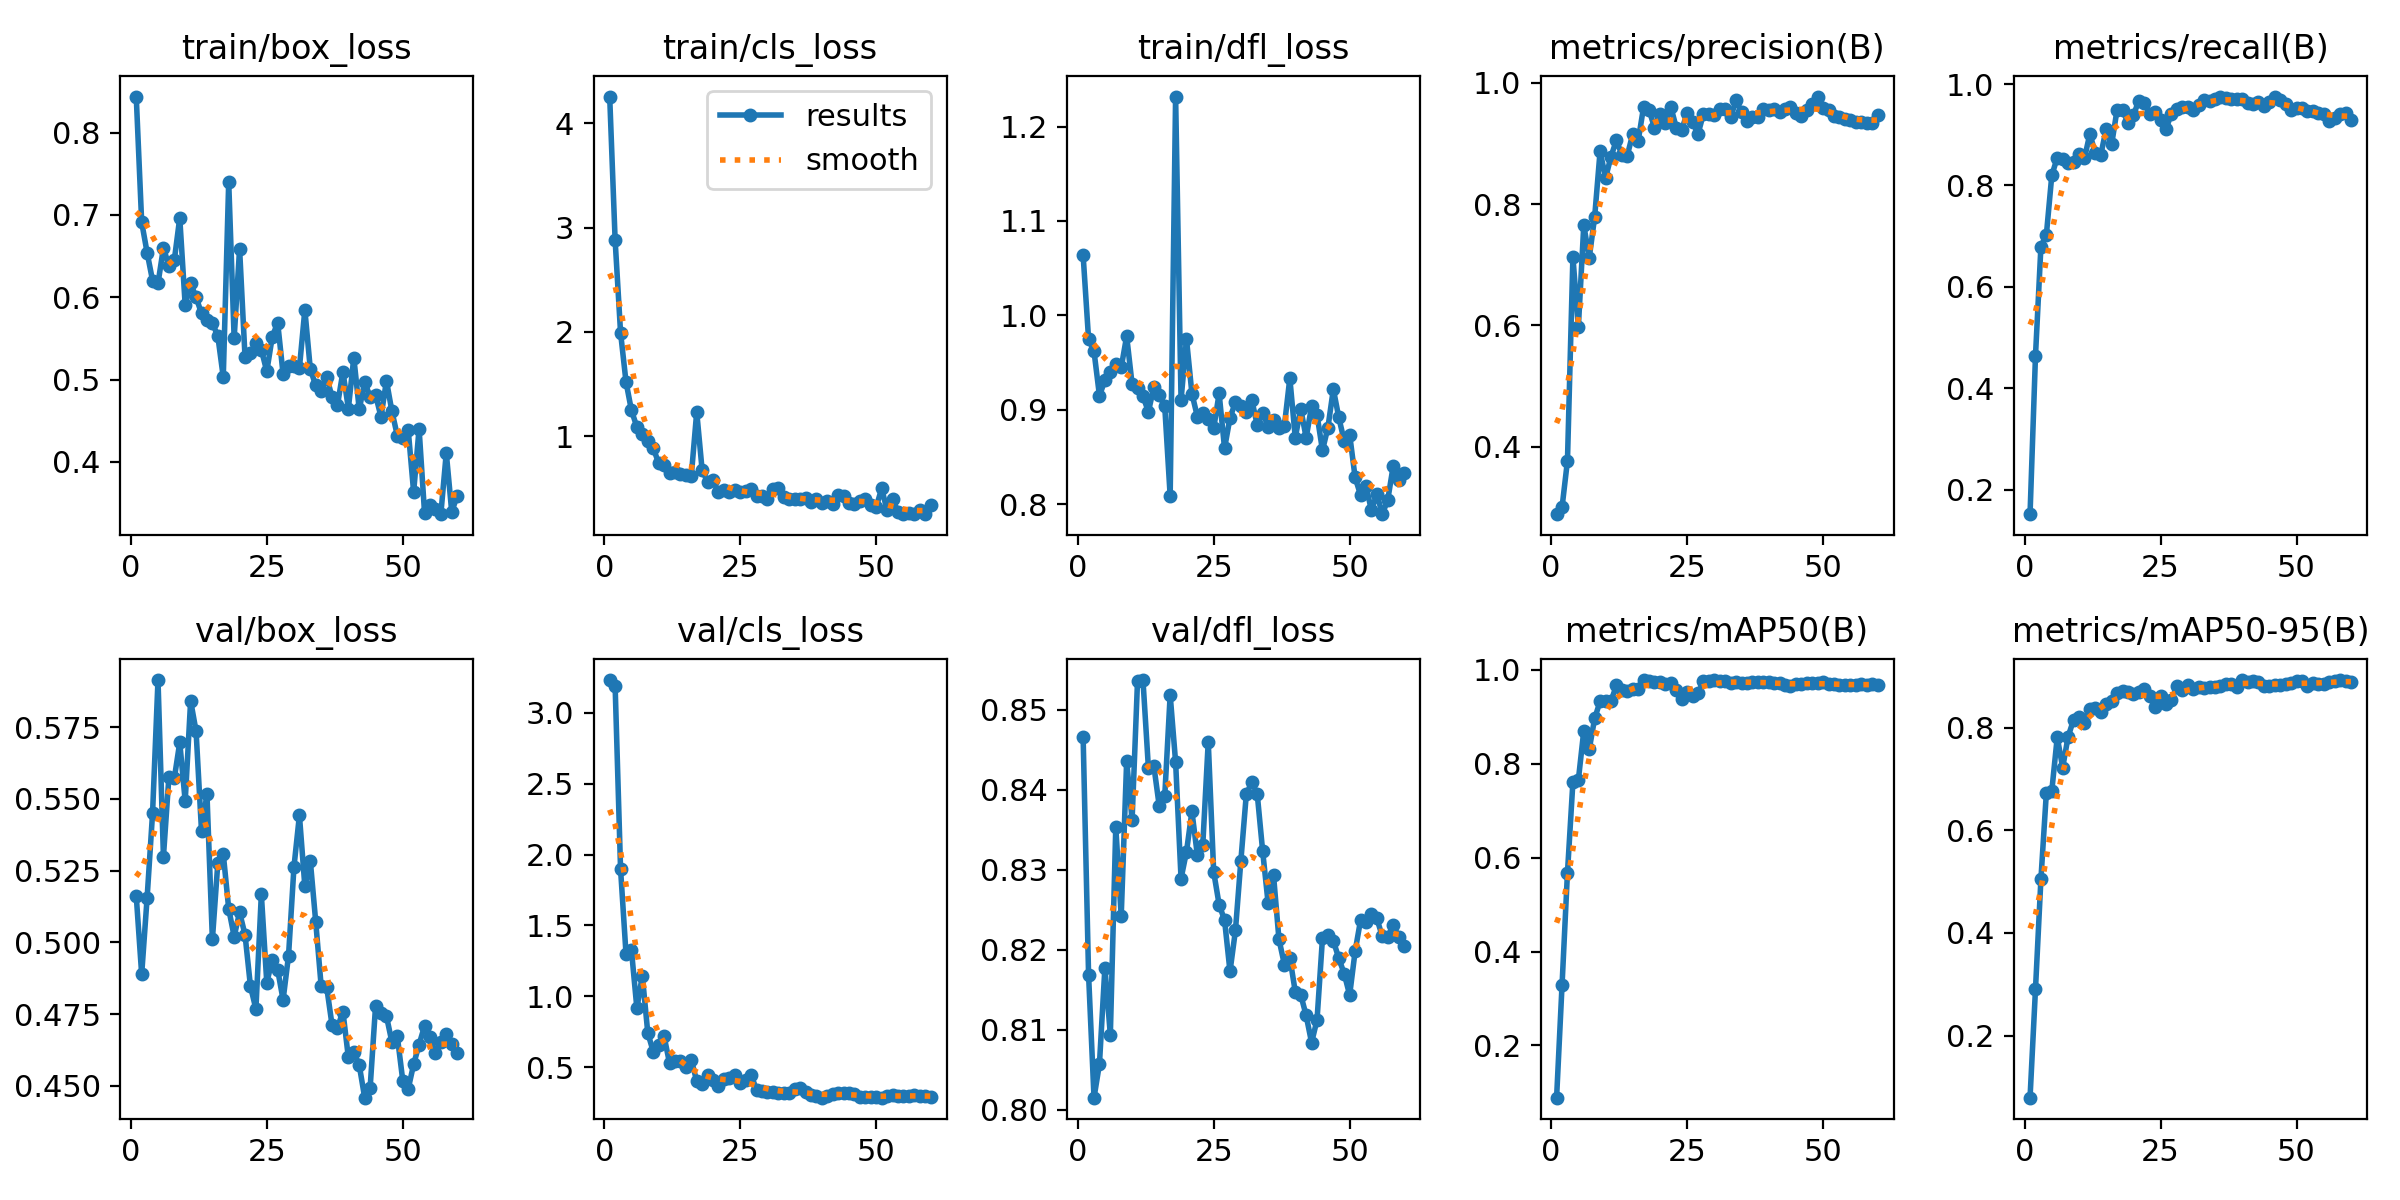

The file beside this chart, header and first rows:
epoch, time, train/box_loss, train/cls_loss, train/dfl_loss, metrics/precision(B), metrics/recall(B), metrics/mAP50(B), metrics/mAP50-95(B), val/box_loss, val/cls_loss, val/dfl_loss, lr/pg0, lr/pg1, lr/pg2
1, 1.575, 0.8438, 4.257, 1.063, 0.2892, 0.1519, 0.08881, 0.07894, 0.5162, 3.232, 0.8465, 5.336e-05, 5.336e-05, 5.336e-05
2, 2.398, 0.6912, 2.88, 0.9748, 0.3003, 0.4639, 0.3279, 0.2901, 0.4889, 3.19, 0.8168, 0.0001115, 0.0001115, 0.0001115
3, 3.234, 0.6542, 1.992, 0.9619, 0.3774, 0.6795, 0.5684, 0.5048, 0.5156, 1.897, 0.8015, 0.0001677, 0.0001677, 0.0001677
4, 4.001, 0.6203, 1.521, 0.915, 0.713, 0.7026, 0.7612, 0.6729, 0.545, 1.3, 0.8057, 0.0002219, 0.0002219, 0.0002219
5, 4.75, 0.6168, 1.247, 0.9312, 0.5969, 0.8199, 0.7654, 0.6765, 0.5914, 1.326, 0.8178, 0.0002741, 0.0002741, 0.0002741
6, 5.468, 0.6602, 1.089, 0.9398, 0.7654, 0.8549, 0.8704, 0.7811, 0.5299, 0.9152, 0.8094, 0.0003243, 0.0003243, 0.0003243
7, 6.165, 0.6381, 1.016, 0.9486, 0.7111, 0.8524, 0.8308, 0.7219, 0.5575, 1.146, 0.8353, 0.0003726, 0.0003726, 0.0003726
8, 6.825, 0.6451, 0.9581, 0.9449, 0.7789, 0.8449, 0.8965, 0.7823, 0.5572, 0.7434, 0.8242, 0.0004189, 0.0004189, 0.0004189
9, 7.496, 0.6965, 0.887, 0.978, 0.8874, 0.8471, 0.9333, 0.8148, 0.5697, 0.6095, 0.8436, 0.0004632, 0.0004632, 0.0004632
10, 8.155, 0.5901, 0.7429, 0.9273, 0.843, 0.8618, 0.9329, 0.8196, 0.5493, 0.6537, 0.8362, 0.0005055, 0.0005055, 0.0005055
11, 8.821, 0.6168, 0.7269, 0.9229, 0.878, 0.8534, 0.9335, 0.8085, 0.5842, 0.718, 0.8537, 0.0005458, 0.0005458, 0.0005458
12, 9.523, 0.6, 0.6486, 0.9144, 0.9053, 0.9019, 0.9669, 0.8355, 0.5736, 0.5289, 0.8537, 0.0005459, 0.0005459, 0.0005459
13, 10.18, 0.5804, 0.6551, 0.898, 0.881, 0.8633, 0.9572, 0.8382, 0.5388, 0.5456, 0.8427, 0.0005349, 0.0005349, 0.0005349
14, 10.84, 0.5725, 0.6345, 0.9241, 0.88, 0.8601, 0.954, 0.8296, 0.5517, 0.5458, 0.843, 0.0005239, 0.0005239, 0.0005239
15, 11.48, 0.5686, 0.6309, 0.9153, 0.9156, 0.9116, 0.9598, 0.8466, 0.501, 0.5026, 0.8379, 0.0005129, 0.0005129, 0.0005129
16, 12.14, 0.5528, 0.618, 0.904, 0.9041, 0.8808, 0.9589, 0.8512, 0.5277, 0.5536, 0.8392, 0.0005019, 0.0005019, 0.0005019
17, 12.8, 0.503, 1.232, 0.8088, 0.9602, 0.9493, 0.9777, 0.8672, 0.5309, 0.4007, 0.8519, 0.0004909, 0.0004909, 0.0004909
18, 13.47, 0.7401, 0.672, 1.232, 0.9553, 0.9489, 0.9758, 0.8718, 0.5118, 0.3811, 0.8435, 0.0004799, 0.0004799, 0.0004799
19, 14.13, 0.5502, 0.5638, 0.9106, 0.9257, 0.9236, 0.9735, 0.8683, 0.5021, 0.4473, 0.8289, 0.0004689, 0.0004689, 0.0004689
20, 14.77, 0.659, 0.5766, 0.9749, 0.9488, 0.9382, 0.9737, 0.866, 0.5105, 0.4077, 0.8323, 0.0004579, 0.0004579, 0.0004579
21, 15.41, 0.5275, 0.4616, 0.9172, 0.9331, 0.9674, 0.9699, 0.869, 0.5027, 0.3706, 0.8373, 0.0004469, 0.0004469, 0.0004469
22, 16.05, 0.5318, 0.4818, 0.893, 0.9601, 0.9621, 0.9712, 0.8753, 0.4847, 0.4158, 0.8318, 0.0004359, 0.0004359, 0.0004359
23, 16.7, 0.5445, 0.4696, 0.8965, 0.9261, 0.9413, 0.9569, 0.8613, 0.4768, 0.4209, 0.8332, 0.0004249, 0.0004249, 0.0004249
24, 17.35, 0.5364, 0.4814, 0.8904, 0.9227, 0.9439, 0.9382, 0.8393, 0.5168, 0.4438, 0.846, 0.0004139, 0.0004139, 0.0004139
25, 18, 0.51, 0.4662, 0.8804, 0.9492, 0.9289, 0.9524, 0.8605, 0.486, 0.388, 0.8297, 0.0004029, 0.0004029, 0.0004029
26, 18.63, 0.5516, 0.4727, 0.9175, 0.9353, 0.9113, 0.9439, 0.8453, 0.4939, 0.4111, 0.8256, 0.0003919, 0.0003919, 0.0003919
27, 19.27, 0.5693, 0.4947, 0.8592, 0.9153, 0.9419, 0.9506, 0.8533, 0.4905, 0.4442, 0.8237, 0.0003809, 0.0003809, 0.0003809
28, 19.91, 0.5065, 0.4284, 0.8915, 0.9487, 0.9506, 0.9754, 0.8803, 0.48, 0.3403, 0.8173, 0.0003699, 0.0003699, 0.0003699
29, 20.58, 0.5167, 0.4269, 0.9082, 0.9475, 0.9555, 0.9769, 0.8725, 0.4954, 0.3331, 0.8224, 0.0003588, 0.0003588, 0.0003588
30, 21.22, 0.5163, 0.4024, 0.9044, 0.9474, 0.9557, 0.9784, 0.8823, 0.5264, 0.3269, 0.8312, 0.0003478, 0.0003478, 0.0003478
31, 21.88, 0.5141, 0.4918, 0.8974, 0.956, 0.9497, 0.9755, 0.8749, 0.5443, 0.3238, 0.8394, 0.0003368, 0.0003368, 0.0003368
32, 22.53, 0.5848, 0.4989, 0.9106, 0.9562, 0.9596, 0.9767, 0.8795, 0.5195, 0.3194, 0.8409, 0.0003258, 0.0003258, 0.0003258
33, 23.16, 0.5129, 0.4215, 0.8841, 0.9429, 0.9684, 0.9728, 0.8769, 0.5285, 0.3186, 0.8395, 0.0003148, 0.0003148, 0.0003148
34, 23.8, 0.4929, 0.3937, 0.8971, 0.9709, 0.9665, 0.975, 0.8787, 0.5071, 0.3184, 0.8324, 0.0003038, 0.0003038, 0.0003038
35, 24.43, 0.486, 0.4017, 0.8824, 0.9516, 0.9702, 0.9713, 0.879, 0.4848, 0.3474, 0.8259, 0.0002928, 0.0002928, 0.0002928
36, 25.07, 0.5036, 0.3947, 0.8897, 0.9372, 0.9754, 0.9732, 0.8813, 0.4847, 0.3512, 0.8293, 0.0002818, 0.0002818, 0.0002818
37, 25.7, 0.4789, 0.4098, 0.881, 0.9431, 0.9721, 0.9751, 0.8858, 0.4712, 0.3261, 0.8213, 0.0002708, 0.0002708, 0.0002708
38, 26.36, 0.4691, 0.3716, 0.8832, 0.9427, 0.9712, 0.9741, 0.8849, 0.4703, 0.3042, 0.8182, 0.0002598, 0.0002598, 0.0002598
39, 26.99, 0.5095, 0.4018, 0.9336, 0.9566, 0.9698, 0.9742, 0.8798, 0.4759, 0.2935, 0.819, 0.0002488, 0.0002488, 0.0002488
40, 27.64, 0.4648, 0.3574, 0.8706, 0.955, 0.9705, 0.9734, 0.8925, 0.4599, 0.2847, 0.8148, 0.0002378, 0.0002378, 0.0002378
41, 28.3, 0.5267, 0.3777, 0.9013, 0.9573, 0.9626, 0.973, 0.8889, 0.462, 0.2949, 0.8144, 0.0002268, 0.0002268, 0.0002268
42, 28.93, 0.4637, 0.3523, 0.8706, 0.9524, 0.9614, 0.9723, 0.8911, 0.4572, 0.3124, 0.8118, 0.0002158, 0.0002158, 0.0002158
43, 29.57, 0.4972, 0.4404, 0.9037, 0.9564, 0.9653, 0.9687, 0.8886, 0.4459, 0.3207, 0.8084, 0.0002048, 0.0002048, 0.0002048
44, 30.21, 0.4788, 0.4273, 0.8949, 0.9602, 0.9567, 0.9667, 0.8808, 0.4493, 0.3201, 0.8112, 0.0001938, 0.0001938, 0.0001938
45, 30.84, 0.4814, 0.3632, 0.8571, 0.9494, 0.965, 0.9693, 0.8811, 0.4779, 0.3181, 0.8214, 0.0001828, 0.0001828, 0.0001828
46, 31.47, 0.4548, 0.3493, 0.8812, 0.9448, 0.9752, 0.97, 0.8828, 0.4756, 0.3119, 0.8219, 0.0001718, 0.0001718, 0.0001718
47, 32.1, 0.4986, 0.3822, 0.922, 0.9554, 0.9689, 0.9713, 0.8835, 0.4744, 0.2898, 0.8211, 0.0001607, 0.0001607, 0.0001607
48, 32.75, 0.4617, 0.3951, 0.892, 0.9643, 0.9603, 0.9715, 0.8841, 0.4653, 0.2895, 0.8189, 0.0001497, 0.0001497, 0.0001497
49, 33.38, 0.4319, 0.3396, 0.8671, 0.9771, 0.9492, 0.9713, 0.8859, 0.4673, 0.2924, 0.817, 0.0001387, 0.0001387, 0.0001387
50, 34.02, 0.4295, 0.3187, 0.8738, 0.959, 0.9525, 0.9737, 0.8906, 0.4519, 0.2864, 0.8144, 0.0001277, 0.0001277, 0.0001277
51, 35.01, 0.4389, 0.5, 0.8286, 0.9555, 0.952, 0.97, 0.8901, 0.449, 0.2855, 0.8198, 0.0001167, 0.0001167, 0.0001167
52, 35.67, 0.3633, 0.2877, 0.8099, 0.9449, 0.9474, 0.9699, 0.8815, 0.4576, 0.2982, 0.8237, 0.0001057, 0.0001057, 0.0001057
53, 36.3, 0.4404, 0.399, 0.8194, 0.9426, 0.9465, 0.9686, 0.8862, 0.4644, 0.3001, 0.8234, 9.4714e-05, 9.4714e-05, 9.4714e-05
54, 36.94, 0.3385, 0.2768, 0.7937, 0.9396, 0.9438, 0.9683, 0.8851, 0.4708, 0.2989, 0.8245, 8.37085e-05, 8.37085e-05, 8.37085e-05
55, 37.57, 0.3473, 0.2534, 0.8109, 0.9391, 0.9412, 0.967, 0.8838, 0.4671, 0.2987, 0.8239, 7.2703e-05, 7.2703e-05, 7.2703e-05
56, 38.21, 0.3429, 0.2591, 0.7896, 0.936, 0.9274, 0.968, 0.8893, 0.4614, 0.2974, 0.8217, 6.16975e-05, 6.16975e-05, 6.16975e-05
57, 38.84, 0.3365, 0.2523, 0.8046, 0.9348, 0.9328, 0.969, 0.8909, 0.4655, 0.3005, 0.8216, 5.0692e-05, 5.0692e-05, 5.0692e-05
58, 39.48, 0.4109, 0.2954, 0.8403, 0.9331, 0.9418, 0.9689, 0.8923, 0.468, 0.3, 0.8231, 3.96865e-05, 3.96865e-05, 3.96865e-05
59, 40.11, 0.3397, 0.2525, 0.8258, 0.9342, 0.9425, 0.969, 0.8899, 0.4647, 0.2944, 0.8216, 2.8681e-05, 2.8681e-05, 2.8681e-05
60, 40.75, 0.3583, 0.3416, 0.8327, 0.9474, 0.9298, 0.9687, 0.8882, 0.4615, 0.2902, 0.8204, 1.76755e-05, 1.76755e-05, 1.76755e-05
